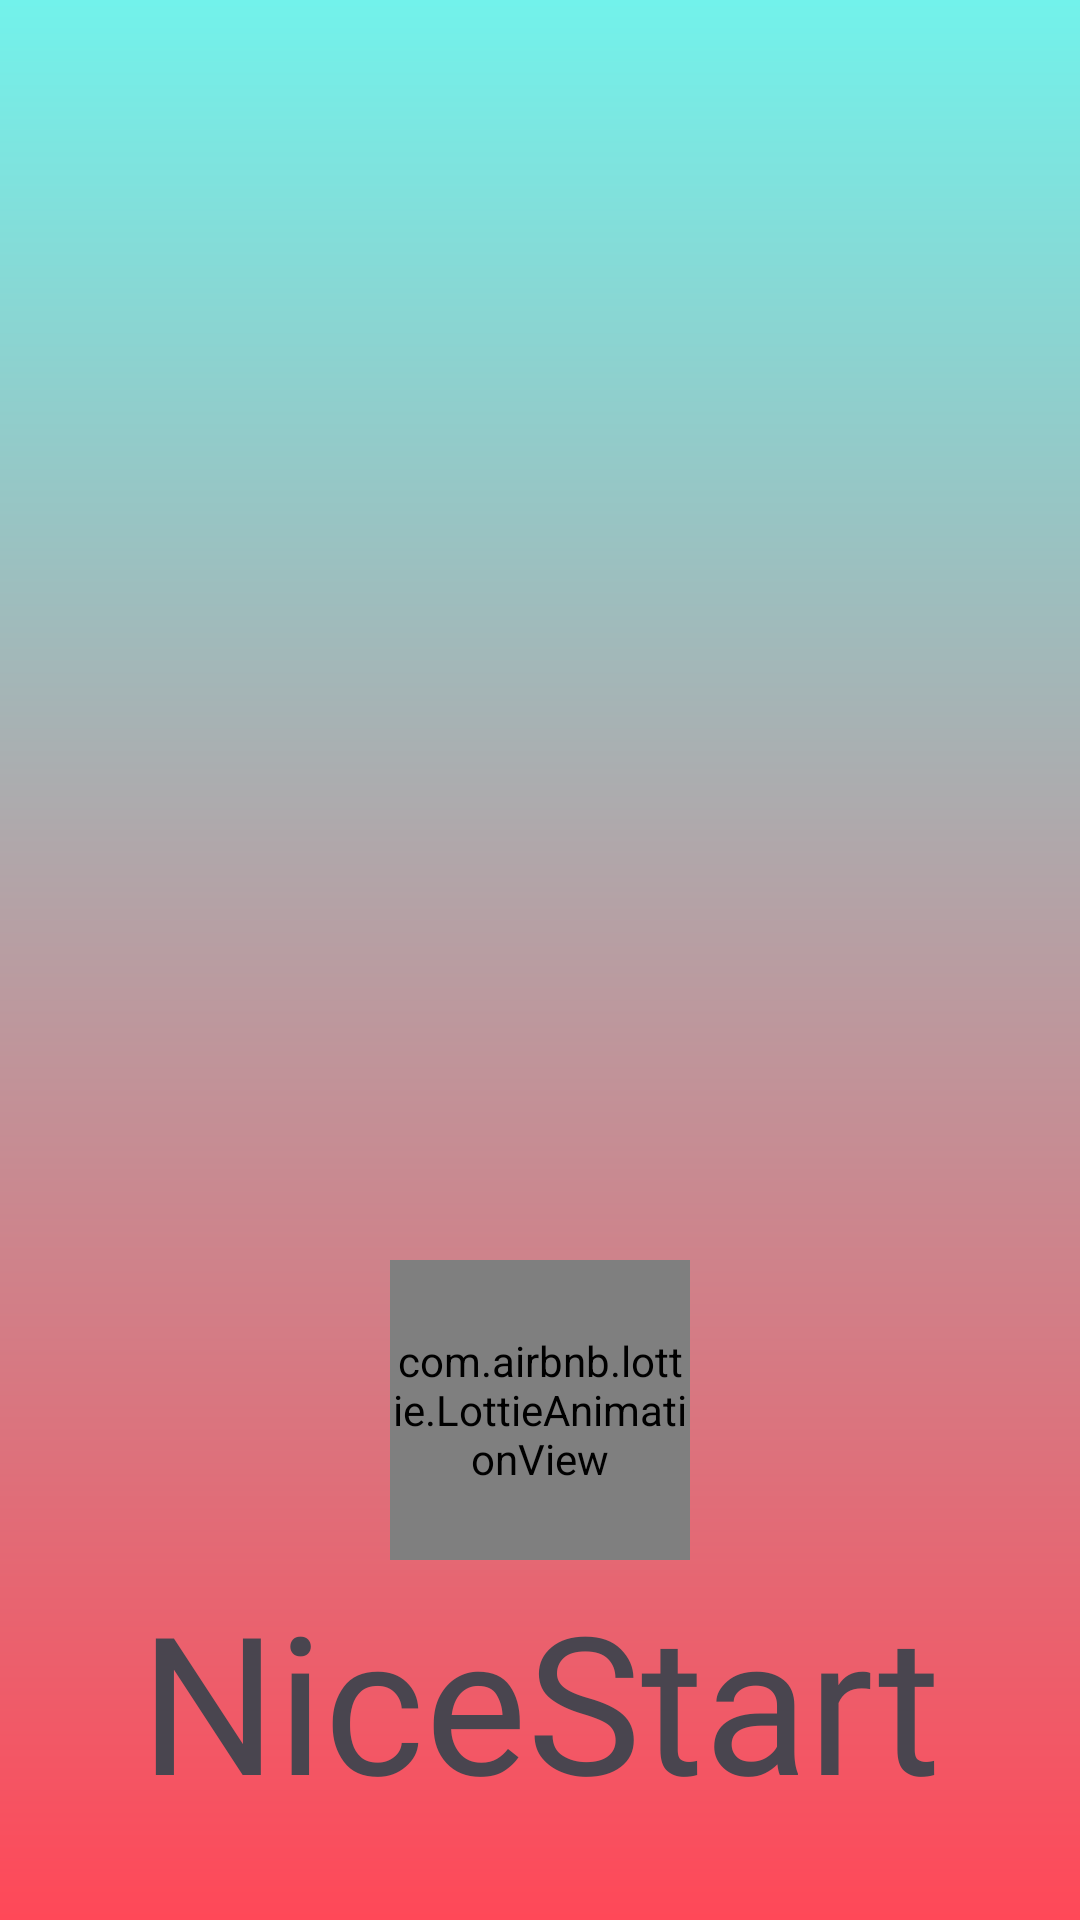

Android layout source for this screen:
<!-- AndroidManifest.xml: application theme Theme.Nicestart.ActionBar -->
<!-- res/layout/activity_splash.xml -->
<?xml version="1.0" encoding="utf-8"?>
<androidx.constraintlayout.widget.ConstraintLayout xmlns:android="http://schemas.android.com/apk/res/android"
    xmlns:app="http://schemas.android.com/apk/res-auto"
    xmlns:tools="http://schemas.android.com/tools"
    android:id="@+id/main"
    android:layout_width="match_parent"
    android:layout_height="match_parent"
    android:background="@drawable/gradient2"
    tools:context=".splash">
    <ImageView
        android:id="@+id/backview"
        android:layout_width="match_parent"
        android:layout_height="match_parent"
        app:layout_constraintStart_toStartOf="parent"
        app:layout_constraintTop_toTopOf="parent"/>
   
    <com.airbnb.lottie.LottieAnimationView
        android:id="@+id/logoSplash"
        android:layout_width="100dp"
        android:layout_height="100dp"
        app:layout_constraintEnd_toEndOf="parent"
        app:layout_constraintStart_toStartOf="parent"
        app:layout_constraintTop_toTopOf="parent"
        android:layout_marginTop="420dp"
        app:lottie_autoPlay="true"
        app:lottie_loop="true"
        app:lottie_rawRes="@raw/thunder"
        />

    <TextView
        android:layout_width="wrap_content"
        android:layout_height="wrap_content"
        android:fontFamily="@font/alumni_sans_bold_italic"
        android:text="NiceStart"
        android:textSize="64dp"
        android:layout_marginTop="524dp"
        app:layout_constraintTop_toBottomOf="@id/logoSplash"
        app:layout_constraintEnd_toEndOf="parent"
        app:layout_constraintStart_toStartOf="parent"
        app:layout_constraintTop_toTopOf="parent" />


</androidx.constraintlayout.widget.ConstraintLayout>
<!-- resources referenced by this layout -->
<resources>
  <!-- drawable gradient2 (drawable) -->
  <?xml version="1.0" encoding="utf-8"?>
  <shape xmlns:android="http://schemas.android.com/apk/res/android"
      android:shape="rectangle">
      <gradient
          android:angle="270"
          android:endColor="@color/fucsia_200"
          android:startColor="@color/gren_200"/>
  
  </shape>
  <!-- drawable ic_action_name: png bitmap (drawable-hdpi, 602 bytes) -->
  <style name="Theme.Nicestart.ActionBar" parent="Theme.MaterialComponents.DayNight">
          <item name="android:windowIsTranslucent">true</item>
          <item name="colorPrimary">@color/fucsia_200</item>
          <item name="colorPrimaryVariant">@color/gren_200</item>
          <item name="colorOnPrimary">@color/white</item>
  
          <item name="colorSecondary">@color/teal_700</item>
          <item name="colorSecondaryVariant">@color/grey_100</item>
          <item name="colorOnSecondary">@color/black</item>
  
      </style>
  <color name="fucsia_200">#FF4858</color>
  <color name="gren_200">#72F2EB</color>
  <color name="white">#FFFFFFFF</color>
  <color name="teal_700">#1B7F79</color>
  <color name="grey_100">#747F7F</color>
  <color name="black">#FF000000</color>
</resources>
